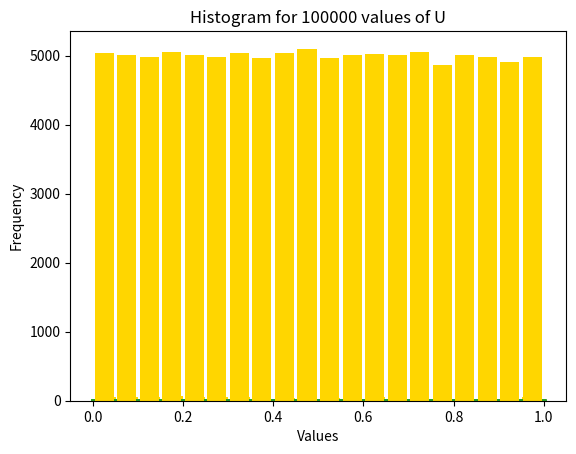

Reproduce this figure in Python.
import matplotlib.pyplot as plt #pip install matplotlib
u=[]

def generate_first_17():
    #X(i+1)=(X(i)A + B) mod M and U(i+1)=X(i+1)/M -> Linear Congruence Generator
    x=23 # x0 value
    m=4096
    a=17
    for i in range(0,17):
        u.append(x/m)
        t=(a*x+1)%m #b=1
        x=t

def fib_genforu():
    #U(i+1)=U(i-17)-U(i-5) and U(i)=U(i)+1 (if U(i)<0) -> Lagged Fiboniacci Generator
    for i in range(17,100000):
        t=u[i-17]-u[i-5]
        if(t<0):
            t=t+1
        u.append(t)

def plot_graph(l):
    x_cor=[]
    y_cor=[]
    no_values=len(l)-1
    if(len(l)==100000):
        no_values=len(l)
    for i in range(0,len(l)-1):
        x_cor.append(l[i])
        y_cor.append(l[i+1])
    plt.scatter(x_cor,y_cor,s=5)
    plt.xlabel('X-axis')
    plt.ylabel('Y-axis')
    plt.title('Plot (U(i), U(i+1)) for '+str(no_values)+' values of U')
    plt.show()

def plot_hist(l):
    l.sort()
    no_values=len(l)-1
    if(len(l)==100000):
        no_values=len(l)
    label_hist='Histogram for '+str(no_values)+' values of U'
    plt.hist(l, bins=20, rwidth=0.85, color='#FFD600') #bins fixed at 20
    plt.title(label_hist)
    plt.xlabel('Values')
    plt.ylabel('Frequency')
    plt.show()

generate_first_17()
fib_genforu()
plot_graph(u[0:1001])
plot_hist(u[0:1001])
plot_graph(u[0:10001])
plot_hist(u[0:10001])
plot_graph(u[0:100001])
plot_hist(u[0:100001])